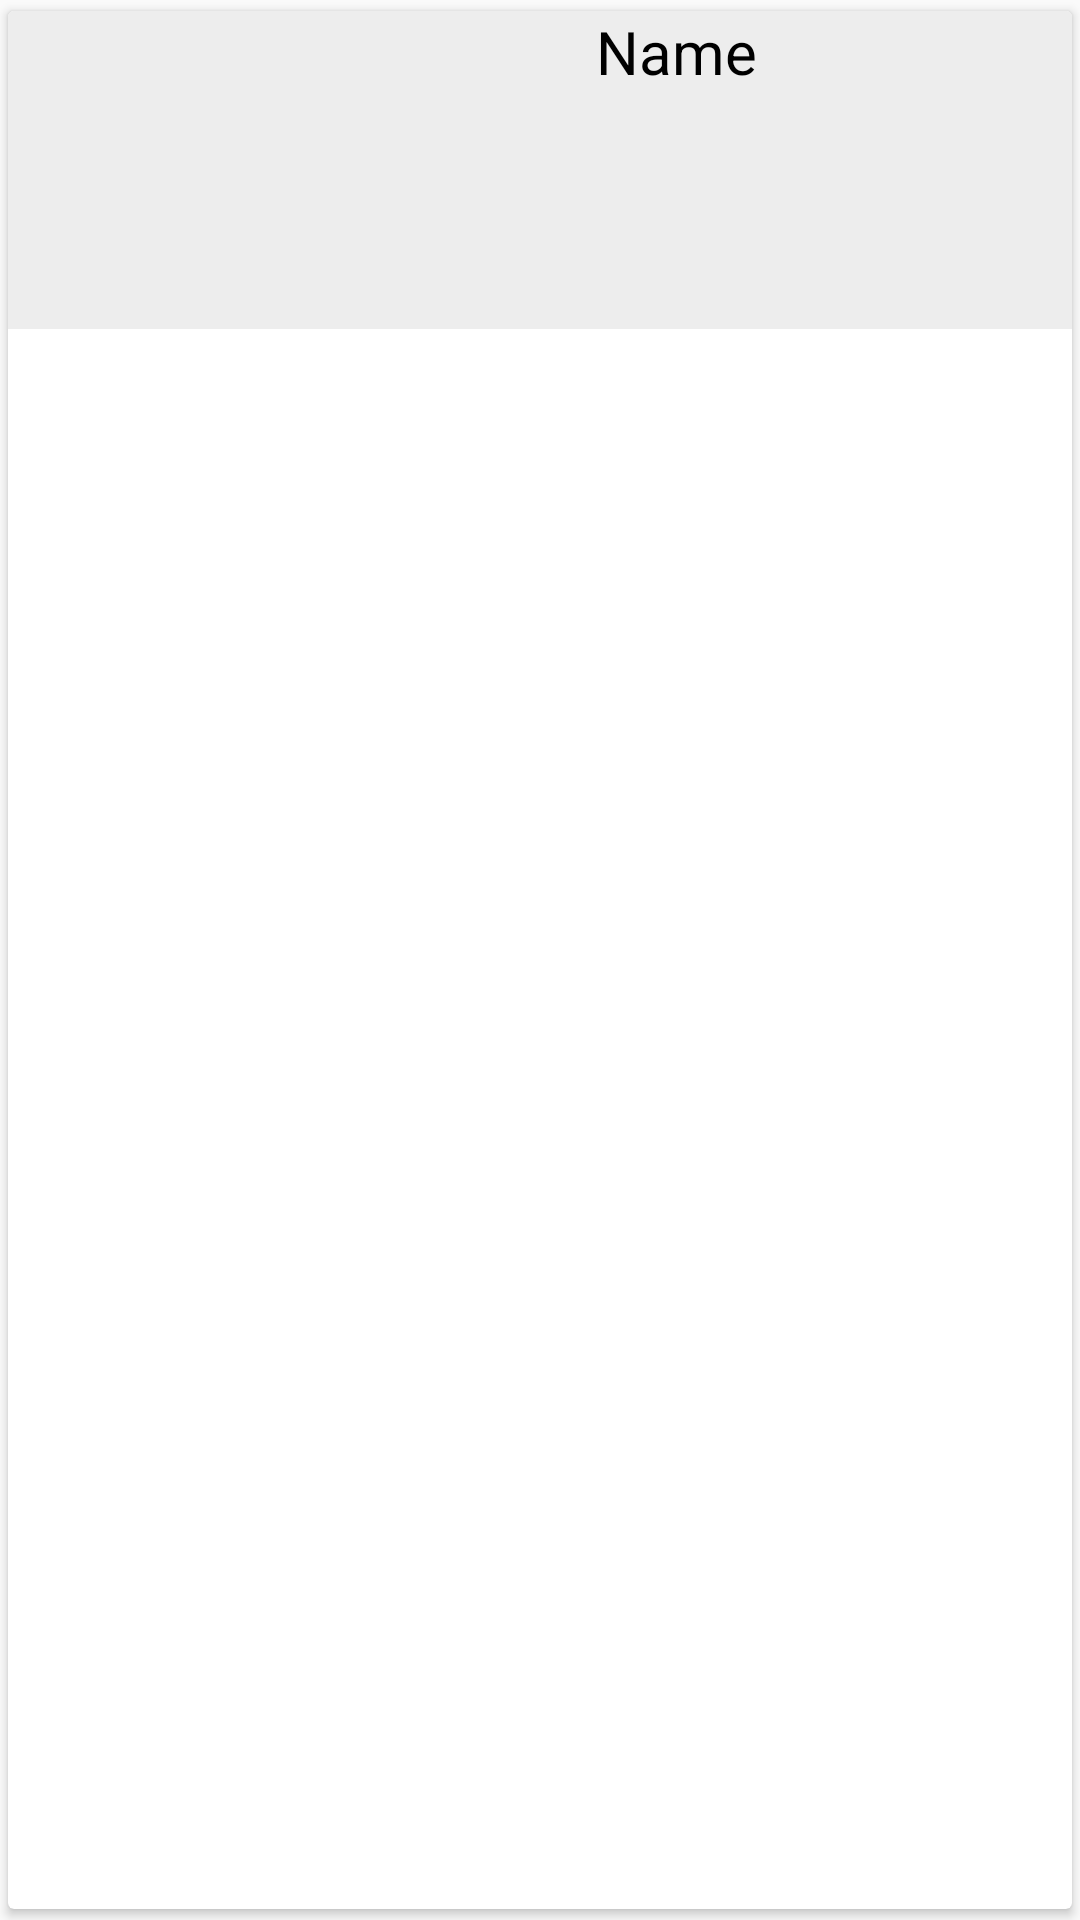

The Android layout XML behind this screen, and the referenced resources:
<!-- AndroidManifest.xml: application theme AppTheme -->
<!-- res/layout/item.xml -->
<?xml version="1.0" encoding="utf-8"?>
<androidx.cardview.widget.CardView xmlns:android="http://schemas.android.com/apk/res/android"
    android:layout_width="match_parent"
    android:layout_height="wrap_content"
    xmlns:app="http://schemas.android.com/apk/res-auto"
    app:cardUseCompatPadding="true"
    app:cardCornerRadius="2dp" >

    <LinearLayout
        android:layout_width="match_parent"
        android:layout_height="wrap_content"
        android:background="@color/lightgray"
        android:orientation="horizontal">


        


        <ImageView
            android:id="@+id/thumbnail"
            android:layout_width="190dp"
            android:layout_height="100dp"
            android:layout_margin="3dp" />

        <TextView
            android:id="@+id/tv_judulvideo"
            android:layout_width="match_parent"
            android:layout_height="wrap_content"
            android:text="Name"
            android:textColor="#000"
            android:textSize="20dp" />







    </LinearLayout>
</androidx.cardview.widget.CardView>
<!-- resources referenced by this layout -->
<resources>
  <color name="lightgray">#ededed</color>
  <style name="AppTheme" parent="Theme.AppCompat.Light.DarkActionBar">
          
          <item name="colorPrimary">@color/colorPrimary</item>
          <item name="colorPrimaryDark">@color/colorPrimaryDark</item>
          <item name="colorAccent">@color/colorAccent</item>
      </style>
  <color name="colorPrimary">#151C25</color>
  <color name="colorPrimaryDark">#151C25</color>
  <color name="colorAccent">#F1C60F</color>
</resources>
